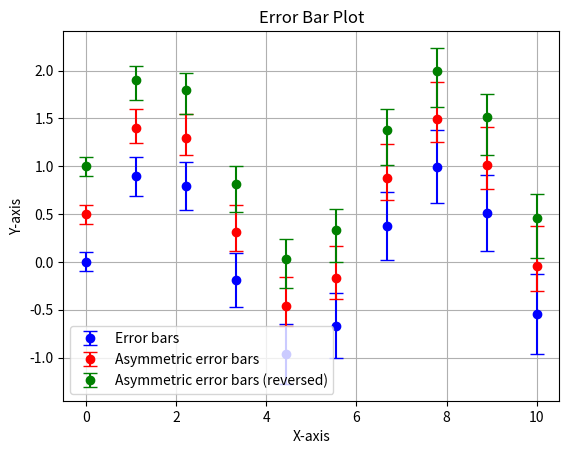

Write Python code to recreate this figure.
import matplotlib.pyplot as plt
import numpy as np

# Sample data
x = np.linspace(0, 10, 10)
y = np.sin(x)
y_err = 0.1 + 0.1 * np.sqrt(x)
y_err2 = 0.1 + 0.1 * np.sqrt(x) / 2

# Create a figure and axis
fig, ax = plt.subplots()

# Plot with error bars
ax.errorbar(x, y, yerr=y_err, label='Error bars', fmt='o', color='blue', capsize=5)

# Plot with asymmetric error bars
ax.errorbar(x, y + 0.5, yerr=[y_err2, y_err], label='Asymmetric error bars', fmt='o', color='red', capsize=5)
ax.errorbar(x, y + 1, yerr=[y_err, y_err2], label='Asymmetric error bars (reversed)', fmt='o', color='green', capsize=5)    

# Add labels and title
ax.set_xlabel('X-axis')
ax.set_ylabel('Y-axis')
ax.set_title('Error Bar Plot')
ax.legend()
ax.grid()
# Show the plot
plt.show()